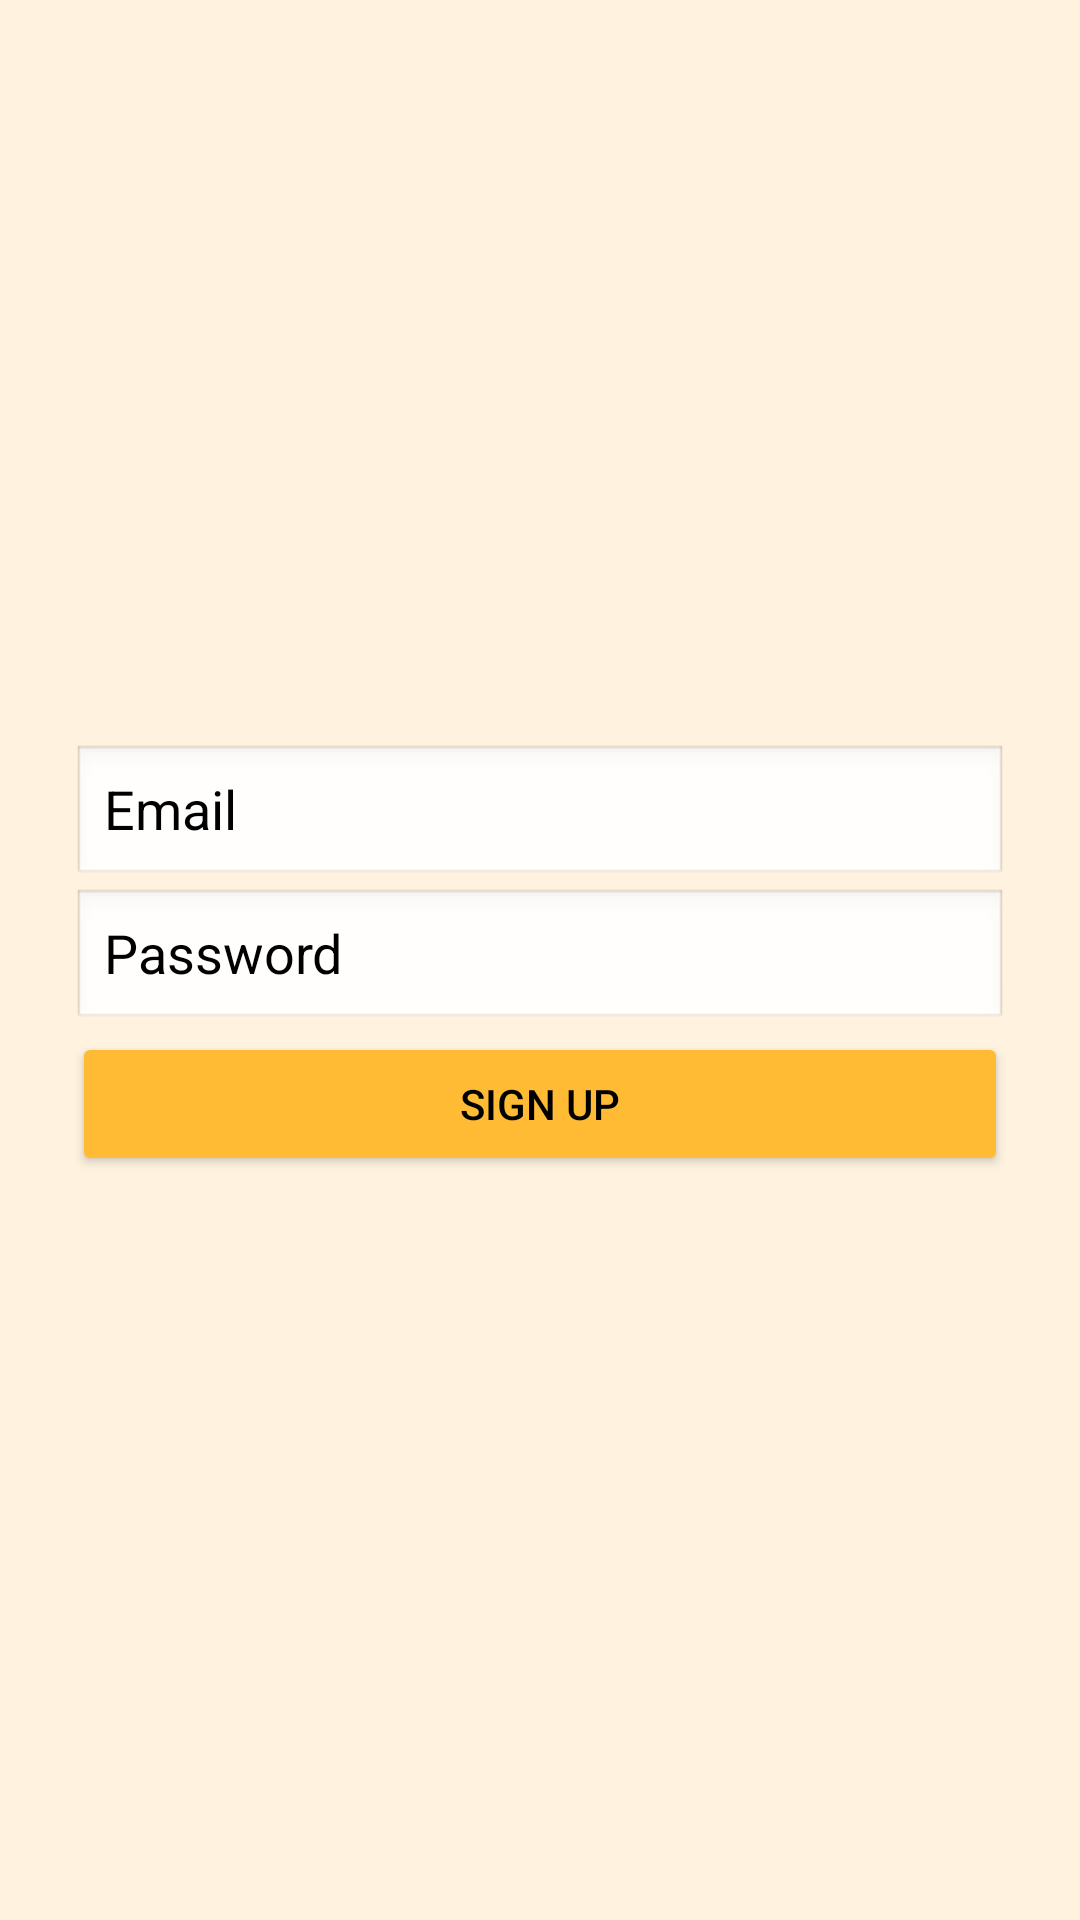

Write the Android layout XML for this screen, with the resource values it uses.
<!-- AndroidManifest.xml: application theme Theme.PawPoint -->
<!-- res/layout/activity_signup.xml -->
<LinearLayout xmlns:android="http://schemas.android.com/apk/res/android"
    android:layout_width="match_parent" android:layout_height="match_parent"
    android:orientation="vertical" android:gravity="center"
    android:padding="24dp">


    <EditText
        android:id="@+id/etEmail"
        android:layout_width="match_parent"
        android:layout_height="wrap_content"
        android:hint="Email"
        android:textColorHint="@color/black"
        android:inputType="textEmailAddress"
        android:background="@android:drawable/edit_text"
        android:textColor="@color/black"
        android:minHeight="48dp" />

    <EditText
        android:id="@+id/etPassword"
        android:layout_width="match_parent"
        android:layout_height="wrap_content"
        android:hint="Password"
        android:textColorHint="@color/black"
        android:inputType="textPassword"
        android:textColor="@color/black"
        android:background="@android:drawable/edit_text"
        android:minHeight="48dp" />

    <Button android:id="@+id/btnSignup"
        android:layout_width="match_parent" android:layout_height="wrap_content"
        android:backgroundTint="@android:color/holo_orange_light"
        android:textColor="@color/black"
        android:text="Sign Up"/>
</LinearLayout>
<!-- resources referenced by this layout -->
<resources>
  <color name="black">#FF000000</color>
  <style name="Theme.PawPoint" parent="Theme.MaterialComponents.DayNight.NoActionBar">
          
          <item name="colorPrimary">@color/dark_green</item>
          <item name="colorPrimaryVariant">@color/dark_green</item>
          <item name="colorOnPrimary">@android:color/white</item>
  
          
          <item name="colorSecondary">@color/light_orange</item>
          <item name="colorOnSecondary">@android:color/black</item>
  
          
          <item name="android:windowBackground">@color/light_orange_background</item>
  
          
          <item name="materialButtonStyle">@style/Widget.MaterialComponents.Button</item>
          <item name="textInputStyle">@style/Widget.MaterialComponents.TextInputLayout.OutlinedBox</item>
  
          
      </style>
  <color name="dark_green">#388E3C</color>
  <color name="light_orange">#FFCC80</color>
  <color name="light_orange_background">#FFF3E0</color>
</resources>
